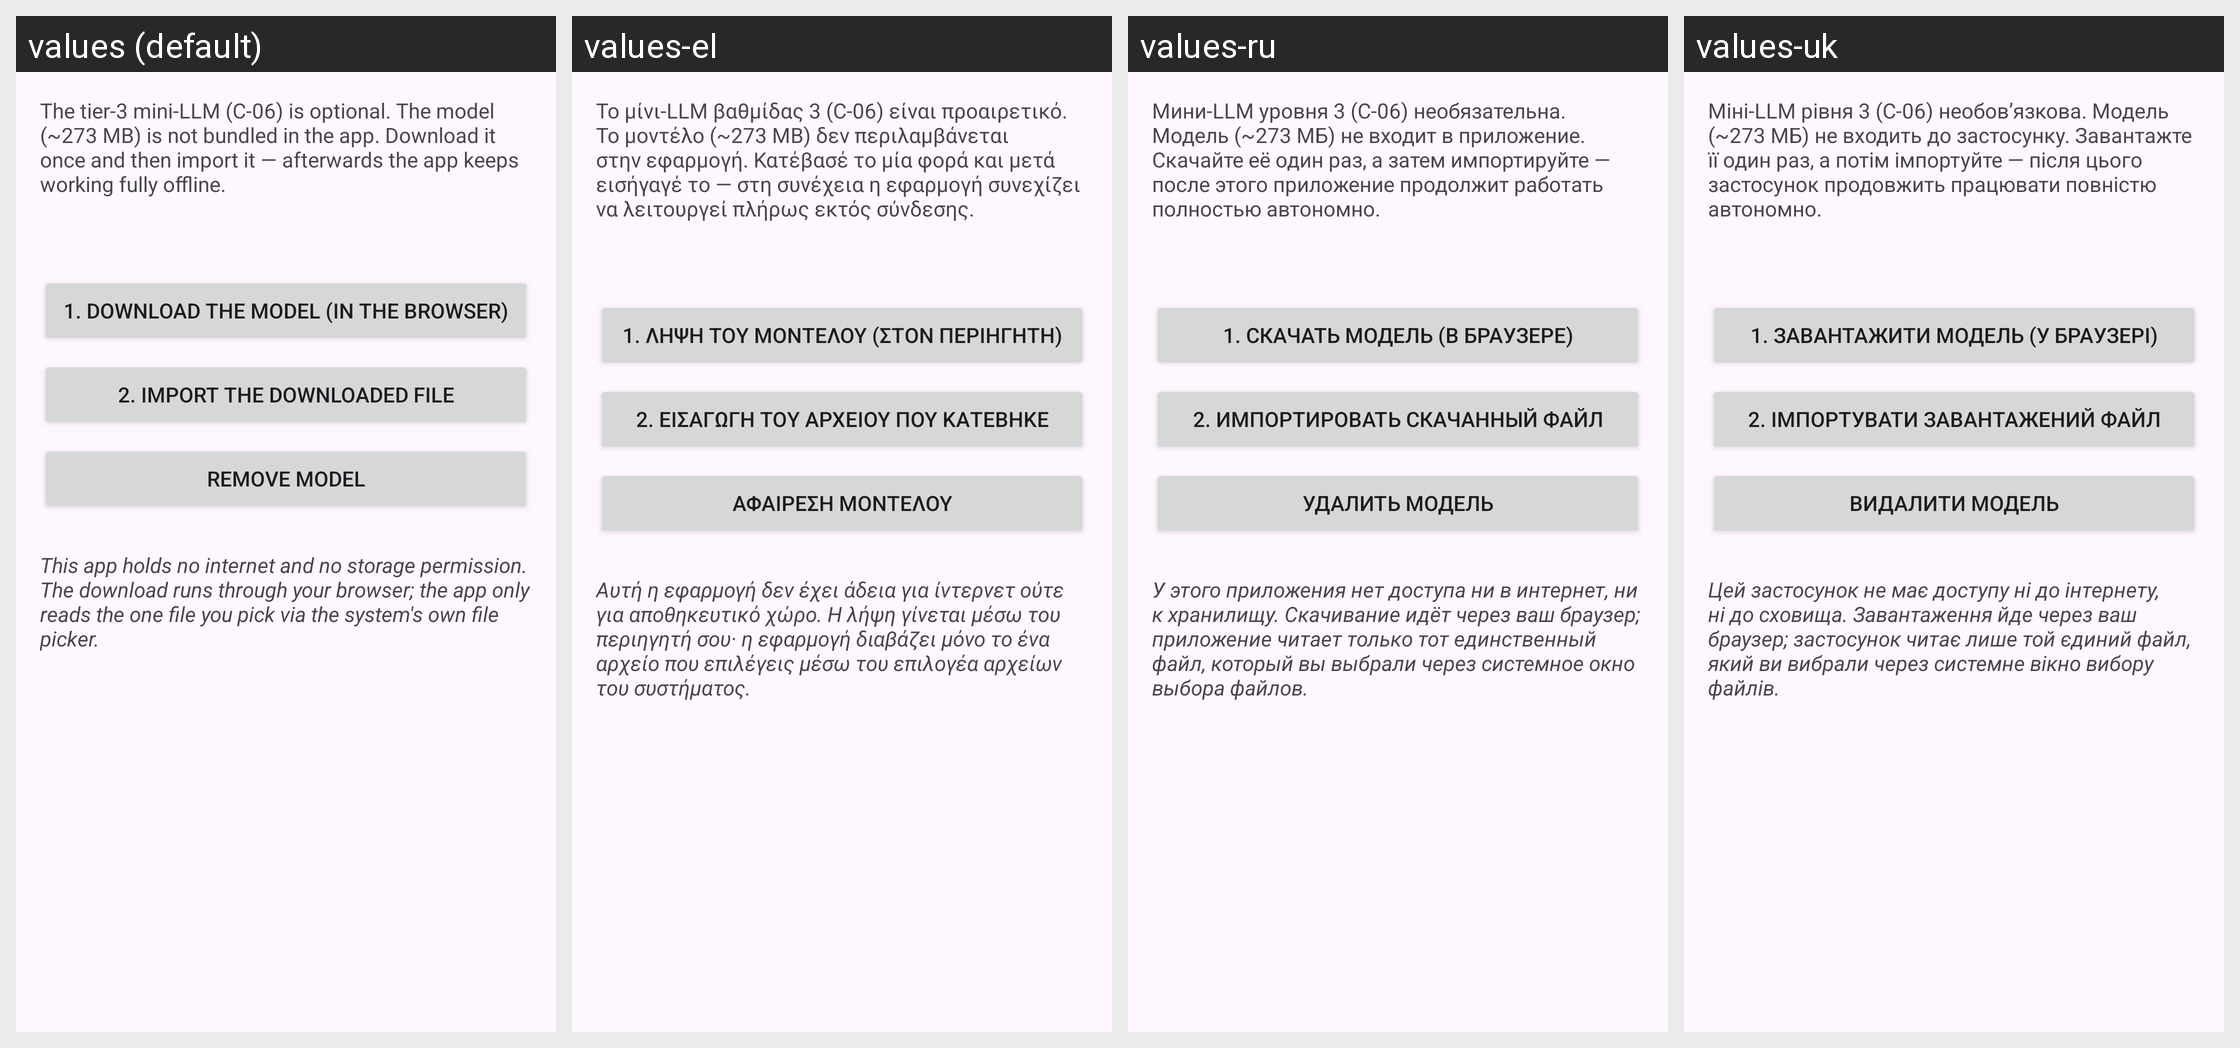

Here is an Android app screen in its default locale and in the app's own translations. Write out the translated-string differences for the strings that appear on this screen.
Android screen res/layout/activity_tier3_model.xml rendered under 4 locales, left to right: values (default), values-el, values-ru, values-uk. Device: Nexus 5 (rendered at 1080×1920; each locale shown at half size, 540×960, under a caption strip naming it); theme Theme.AdaptKey.
Other locales in the repository, not shown: values-az, values-bs, values-cs, values-da, values-de, values-en, values-es, values-et, values-fi, values-fil, values-fr, values-hr, values-hu, values-id, values-it, values-lt, values-lv, values-ms, values-nb, values-nl, values-pl, values-pt, values-ro, values-sk, values-sr, values-sv, values-sw, values-tr, values-uz.
Strings drawn on this screen, with the default value and each locale's value (text and hints the layout hard-codes, and strings that could not be matched under every locale, appear in the picture but are not listed):

c06_model_intro
  values: The tier-3 mini-LLM (C-06) is optional. The model (~273 MB) is not bundled in the app. Download it once and then import it — afterwards the app keeps working fully offline.
  values-el: Το μίνι-LLM βαθμίδας 3 (C-06) είναι προαιρετικό. Το μοντέλο (~273 MB) δεν περιλαμβάνεται στην εφαρμογή. Κατέβασέ το μία φορά και μετά εισήγαγέ το — στη συνέχεια η εφαρμογή συνεχίζει να λειτουργεί πλήρως εκτός σύνδεσης.
  values-ru: Мини-LLM уровня 3 (C-06) необязательна. Модель (~273 МБ) не входит в приложение. Скачайте её один раз, а затем импортируйте — после этого приложение продолжит работать полностью автономно.
  values-uk: Міні-LLM рівня 3 (C-06) необов’язкова. Модель (~273 МБ) не входить до застосунку. Завантажте її один раз, а потім імпортуйте — після цього застосунок продовжить працювати повністю автономно.

c06_model_download
  values: 1. Download the model (in the browser)
  values-el: 1. Λήψη του μοντέλου (στον περιηγητή)
  values-ru: 1. Скачать модель (в браузере)
  values-uk: 1. Завантажити модель (у браузері)

c06_model_import
  values: 2. Import the downloaded file
  values-el: 2. Εισαγωγή του αρχείου που κατέβηκε
  values-ru: 2. Импортировать скачанный файл
  values-uk: 2. Імпортувати завантажений файл

c06_model_remove
  values: Remove model
  values-el: Αφαίρεση μοντέλου
  values-ru: Удалить модель
  values-uk: Видалити модель

c06_model_privacy
  values: This app holds no internet and no storage permission. The download runs through your browser; the app only reads the one file you pick via the system's own file picker.
  values-el: Αυτή η εφαρμογή δεν έχει άδεια για ίντερνετ ούτε για αποθηκευτικό χώρο. Η λήψη γίνεται μέσω του περιηγητή σου· η εφαρμογή διαβάζει μόνο το ένα αρχείο που επιλέγεις μέσω του επιλογέα αρχείων του συστήματος.
  values-ru: У этого приложения нет доступа ни в интернет, ни к хранилищу. Скачивание идёт через ваш браузер; приложение читает только тот единственный файл, который вы выбрали через системное окно выбора файлов.
  values-uk: Цей застосунок не має доступу ні до інтернету, ні до сховища. Завантаження йде через ваш браузер; застосунок читає лише той єдиний файл, який ви вибрали через системне вікно вибору файлів.
